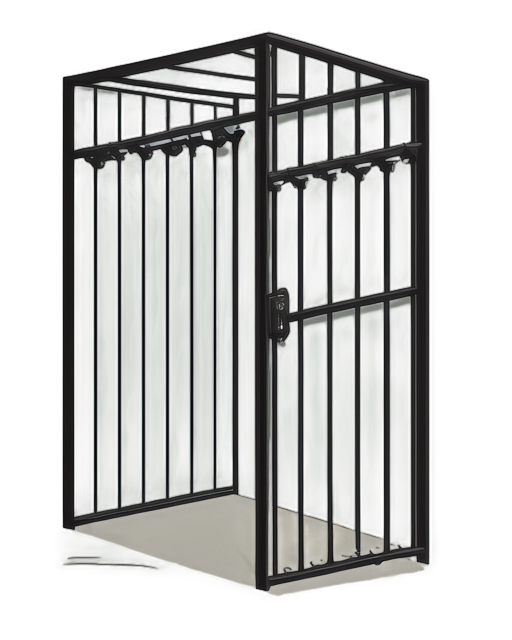
Generation parameters embedded in this image by AUTOMATIC1111 Stable Diffusion web UI or a fork of it (Forge, ...) (PNG 'parameters' text chunk):
A standalone cage-like prison cell, 2D isometric style, composed of thick vertical and horizontal iron bars, dark gray metallic tones with subtle rust and weathered textures, a rectangular structure with evenly spaced bars on all sides, a single hinged door with a heavy iron lock, clean and minimalistic background, centered composition, soft ambient lighting creating subtle highlights and shadows on the bars, isolated and utilitarian design, suitable for a medieval or dungeon setting
Steps: 20, Sampler: Euler a, Schedule type: Automatic, CFG scale: 7, Seed: 3663463298, Size: 512x640, Model hash: 481989b6f0, Model: AnythingXL_v50, layerdiffusion_enabled: True, layerdiffusion_method: (SD1.5) Only Generate Transparent Image (Attention Injection), layerdiffusion_weight: 1, layerdiffusion_ending_step: 1, layerdiffusion_fg_image: False, layerdiffusion_bg_image: False, layerdiffusion_blend_image: False, layerdiffusion_resize_mode: Crop and Resize, layerdiffusion_fg_additional_prompt: , layerdiffusion_bg_additional_prompt: , layerdiffusion_blend_additional_prompt: , Version: f2.0.1v1.10.1-previous-622-g1f140749